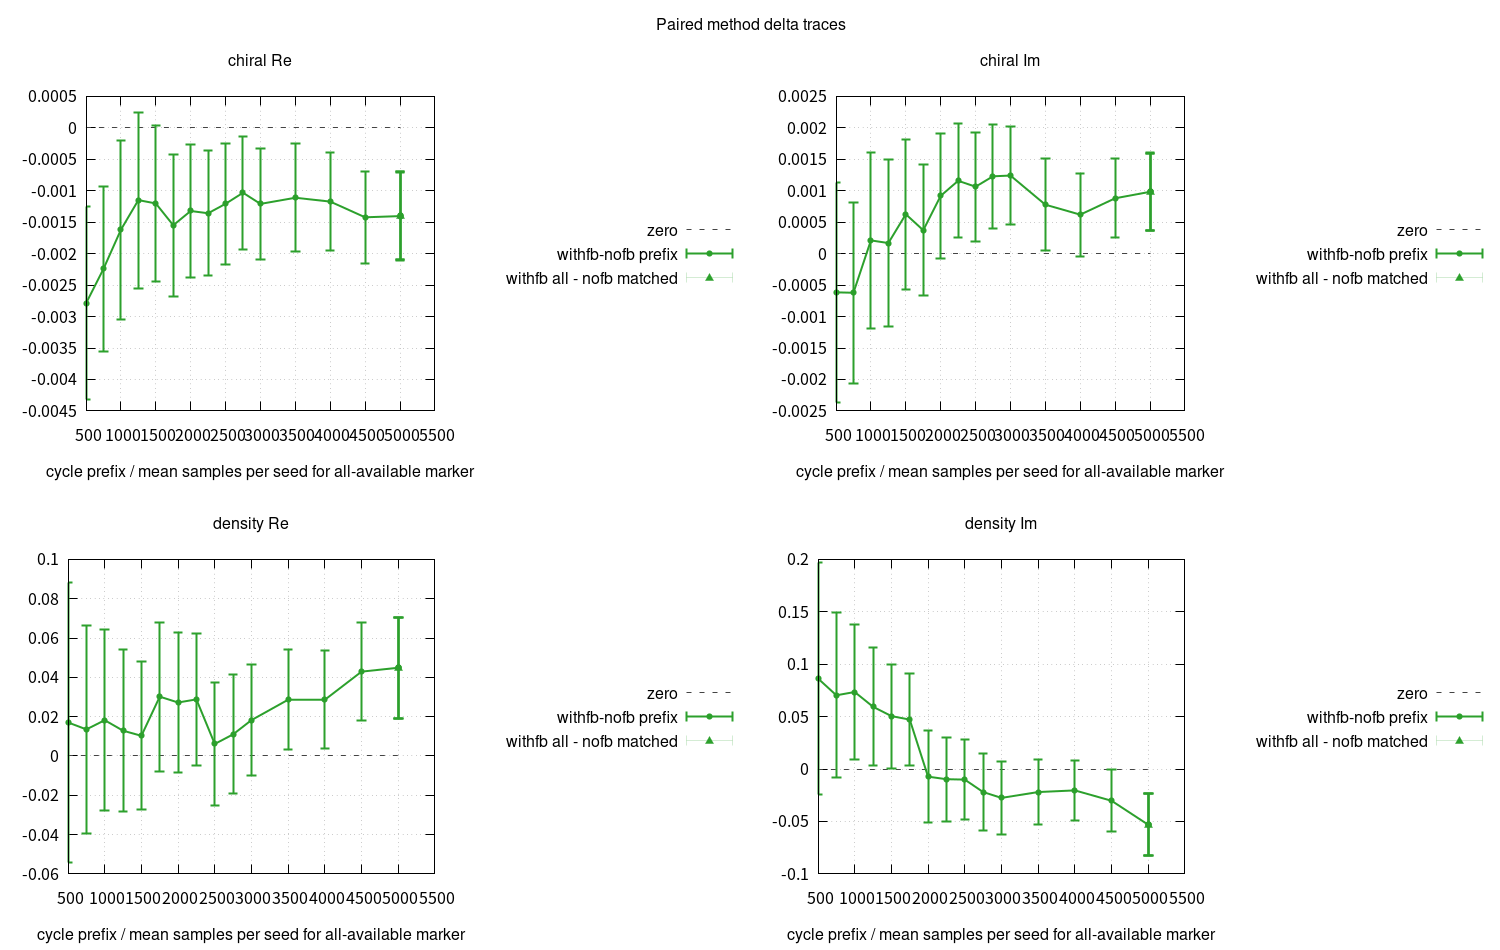

The file beside this chart, header and first rows:
label, x_cycle, seeds, samples_left, samples_right, chiral_Re_delta, chiral_Re_se, chiral_Re_z_delta, chiral_Im_delta, chiral_Im_se, chiral_Im_z_delta, density_Re_delta, density_Re_se, density_Re_z_delta, density_Im_delta, density_Im_se, density_Im_z_delta, rms_z_delta, max_abs_z_delta
withfb_minus_nofb_prefix500, 500.0, 512, 256000, 256000, -0.002791, 0.001535, -1.818, -0.0006156, 0.001746, -0.3525, 0.01705, 0.07111, 0.2397, 0.08635, 0.1109, 0.7787, 1.012, 1.818
withfb_minus_nofb_prefix750, 750.0, 512, 384000, 384000, -0.002243, 0.001316, -1.705, -0.0006215, 0.001437, -0.4326, 0.01351, 0.05276, 0.2561, 0.07036, 0.07872, 0.8937, 0.9948, 1.705
withfb_minus_nofb_prefix1000, 1000, 512, 512000, 512000, -0.001621, 0.001421, -1.141, 0.0002105, 0.0014, 0.1503, 0.01817, 0.04598, 0.3952, 0.07348, 0.06406, 1.147, 0.8361, 1.147
withfb_minus_nofb_prefix1250, 1250, 512, 640000, 640000, -0.001149, 0.001398, -0.8218, 0.0001682, 0.001321, 0.1274, 0.01284, 0.04122, 0.3116, 0.05937, 0.05626, 1.055, 0.6896, 1.055
withfb_minus_nofb_prefix1500, 1500, 512, 768000, 768000, -0.001202, 0.001234, -0.9746, 0.0006257, 0.00119, 0.5259, 0.01023, 0.0377, 0.2715, 0.0505, 0.04968, 1.016, 0.7638, 1.016
withfb_minus_nofb_prefix1750, 1750, 512, 896000, 896000, -0.001549, 0.001133, -1.367, 0.0003716, 0.001044, 0.356, 0.03016, 0.03785, 0.7968, 0.04717, 0.0436, 1.082, 0.9748, 1.367
withfb_minus_nofb_prefix2000, 2000, 512, 1024000, 1024000, -0.001323, 0.001059, -1.249, 0.0009178, 0.0009883, 0.9287, 0.02718, 0.03556, 0.7644, -0.007245, 0.04419, -0.164, 0.871, 1.249
withfb_minus_nofb_prefix2250, 2250, 512, 1152000, 1152000, -0.001358, 0.0009938, -1.367, 0.001157, 0.0009055, 1.278, 0.02875, 0.03365, 0.8543, -0.009675, 0.03992, -0.2424, 1.036, 1.367
withfb_minus_nofb_prefix2500, 2500, 512, 1280000, 1280000, -0.001208, 0.0009659, -1.251, 0.001064, 0.0008674, 1.227, 0.006113, 0.03148, 0.1942, -0.01006, 0.03846, -0.2615, 0.891, 1.251
withfb_minus_nofb_prefix2750, 2750, 512, 1408000, 1408000, -0.001033, 0.0008998, -1.148, 0.001229, 0.0008258, 1.489, 0.01099, 0.03029, 0.3629, -0.02191, 0.03636, -0.6026, 1.003, 1.489
withfb_minus_nofb_prefix3000, 3000, 512, 1536000, 1536000, -0.00121, 0.0008783, -1.377, 0.001241, 0.000784, 1.583, 0.01822, 0.02806, 0.6495, -0.0275, 0.03488, -0.7882, 1.167, 1.583
withfb_minus_nofb_prefix3500, 3500, 512, 1792000, 1792000, -0.001112, 0.0008593, -1.294, 0.000778, 0.0007273, 1.07, 0.02861, 0.02547, 1.123, -0.02192, 0.03108, -0.7055, 1.07, 1.294
withfb_minus_nofb_prefix4000, 4000, 512, 2048000, 2048000, -0.001173, 0.0007758, -1.511, 0.0006199, 0.0006575, 0.9428, 0.02857, 0.02492, 1.146, -0.02036, 0.02899, -0.7024, 1.116, 1.511
withfb_minus_nofb_prefix4500, 4500, 512, 2304000, 2304000, -0.001422, 0.0007339, -1.938, 0.0008796, 0.0006294, 1.397, 0.04287, 0.02502, 1.713, -0.03021, 0.02939, -1.028, 1.557, 1.938
withfb_minus_nofb_prefix5000, 5000, 512, 2560000, 2560000, -0.001403, 0.0007006, -2.003, 0.000983, 0.000618, 1.591, 0.04487, 0.02563, 1.751, -0.05314, 0.02946, -1.804, 1.793, 2.003
withfb_minus_nofb_prefix5001, 5001, 512, 2560512, 2560512, -0.001399, 0.0007006, -1.996, 0.0009801, 0.0006179, 1.586, 0.04482, 0.02562, 1.749, -0.05314, 0.02945, -1.804, 1.79, 1.996
all_available_withfb_minus_nofb_matched, 5001, 512, 2560512, 2560512, -0.001399, 0.0007006, -1.996, 0.0009801, 0.0006179, 1.586, 0.04482, 0.02562, 1.749, -0.05314, 0.02945, -1.804, 1.79, 1.996
